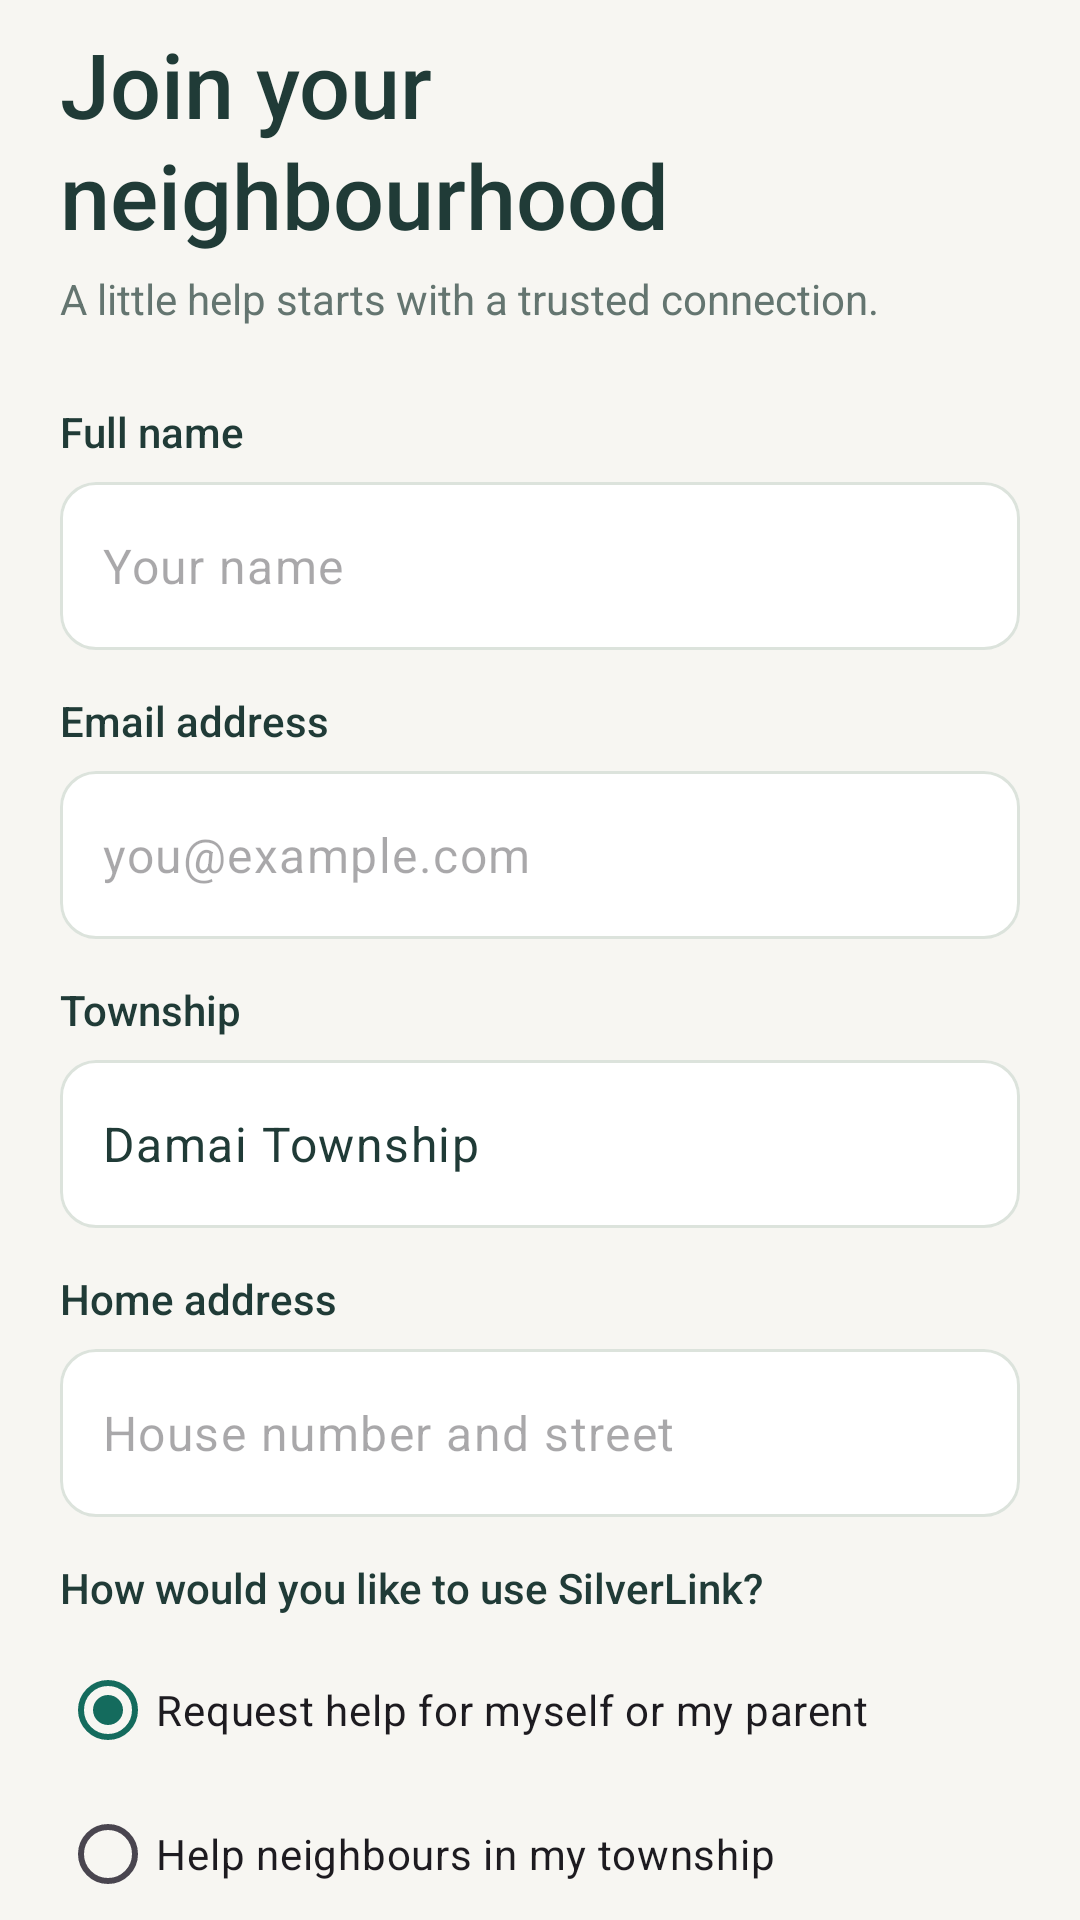

Write the Android layout XML for this screen, with the resource values it uses.
<!-- AndroidManifest.xml: application theme Theme.SilverLink -->
<!-- res/layout/fragment_signup.xml -->
<?xml version="1.0" encoding="utf-8"?>
<androidx.core.widget.NestedScrollView xmlns:android="http://schemas.android.com/apk/res/android" xmlns:app="http://schemas.android.com/apk/res-auto" android:layout_width="match_parent" android:layout_height="match_parent" android:fillViewport="true" android:clipToPadding="false">
    <LinearLayout android:layout_width="match_parent" android:layout_height="wrap_content" android:orientation="vertical" android:paddingStart="20dp" android:paddingEnd="20dp" android:paddingTop="12dp" android:paddingBottom="24dp">
        <TextView android:text="@string/join_your_neighbourhood" style="@style/SL.Text.Title" />
        <TextView android:text="@string/a_little_help_starts_with_a_trusted_connection" style="@style/SL.Text.BodyMuted" android:layout_marginTop="8dp" />
        <LinearLayout android:layout_width="match_parent" android:layout_height="wrap_content" android:orientation="vertical" android:layout_marginTop="28dp">
            <TextView android:text="@string/full_name" android:labelFor="@id/full_name" style="@style/SL.Text.Label" />
            <com.google.android.material.textfield.TextInputLayout android:layout_width="match_parent" android:layout_height="wrap_content" app:hintEnabled="false" app:boxBackgroundMode="outline" app:boxBackgroundColor="@color/sl_surface" app:boxStrokeColor="@color/input_stroke" app:boxCornerRadiusTopStart="12dp" app:boxCornerRadiusTopEnd="12dp" app:boxCornerRadiusBottomStart="12dp" app:boxCornerRadiusBottomEnd="12dp" android:layout_marginTop="8dp" app:boxStrokeWidth="1dp">
                <com.google.android.material.textfield.TextInputEditText android:id="@+id/full_name" android:layout_width="match_parent" android:layout_height="wrap_content" android:minHeight="56dp" android:text="" android:hint="@string/your_name" android:textColor="@color/sl_ink" android:textSize="16sp" android:fontFamily="sans-serif" android:inputType="textPersonName" android:gravity="center_vertical" android:maxLines="1" android:padding="14dp" />
            </com.google.android.material.textfield.TextInputLayout>
        </LinearLayout>
        <LinearLayout android:layout_width="match_parent" android:layout_height="wrap_content" android:orientation="vertical" android:layout_marginTop="16dp">
            <TextView android:text="@string/email_address" android:labelFor="@id/email" style="@style/SL.Text.Label" />
            <com.google.android.material.textfield.TextInputLayout android:layout_width="match_parent" android:layout_height="wrap_content" app:hintEnabled="false" app:boxBackgroundMode="outline" app:boxBackgroundColor="@color/sl_surface" app:boxStrokeColor="@color/input_stroke" app:boxCornerRadiusTopStart="12dp" app:boxCornerRadiusTopEnd="12dp" app:boxCornerRadiusBottomStart="12dp" app:boxCornerRadiusBottomEnd="12dp" android:layout_marginTop="8dp" app:boxStrokeWidth="1dp">
                <com.google.android.material.textfield.TextInputEditText android:id="@+id/email" android:layout_width="match_parent" android:layout_height="wrap_content" android:minHeight="56dp" android:text="" android:hint="@string/you_example_com" android:textColor="@color/sl_ink" android:textSize="16sp" android:fontFamily="sans-serif" android:inputType="textEmailAddress" android:gravity="center_vertical" android:maxLines="1" android:padding="14dp" />
            </com.google.android.material.textfield.TextInputLayout>
        </LinearLayout>
        <LinearLayout android:layout_width="match_parent" android:layout_height="wrap_content" android:orientation="vertical" android:layout_marginTop="16dp">
            <TextView android:text="@string/township" android:labelFor="@id/township" style="@style/SL.Text.Label" />
            <com.google.android.material.textfield.TextInputLayout android:layout_width="match_parent" android:layout_height="wrap_content" app:hintEnabled="false" app:boxBackgroundMode="outline" app:boxBackgroundColor="@color/sl_surface" app:boxStrokeColor="@color/input_stroke" app:boxCornerRadiusTopStart="12dp" app:boxCornerRadiusTopEnd="12dp" app:boxCornerRadiusBottomStart="12dp" app:boxCornerRadiusBottomEnd="12dp" android:layout_marginTop="8dp" app:boxStrokeWidth="1dp">
                <com.google.android.material.textfield.TextInputEditText android:id="@+id/township" android:layout_width="match_parent" android:layout_height="wrap_content" android:minHeight="56dp" android:text="@string/damai_township" android:hint="" android:textColor="@color/sl_ink" android:textSize="16sp" android:fontFamily="sans-serif" android:inputType="textCapSentences" android:gravity="center_vertical" android:maxLines="1" android:padding="14dp" />
            </com.google.android.material.textfield.TextInputLayout>
        </LinearLayout>
        <LinearLayout android:layout_width="match_parent" android:layout_height="wrap_content" android:orientation="vertical" android:layout_marginTop="16dp">
            <TextView android:text="@string/home_address" android:labelFor="@id/address" style="@style/SL.Text.Label" />
            <com.google.android.material.textfield.TextInputLayout android:layout_width="match_parent" android:layout_height="wrap_content" app:hintEnabled="false" app:boxBackgroundMode="outline" app:boxBackgroundColor="@color/sl_surface" app:boxStrokeColor="@color/input_stroke" app:boxCornerRadiusTopStart="12dp" app:boxCornerRadiusTopEnd="12dp" app:boxCornerRadiusBottomStart="12dp" app:boxCornerRadiusBottomEnd="12dp" android:layout_marginTop="8dp" app:boxStrokeWidth="1dp">
                <com.google.android.material.textfield.TextInputEditText android:id="@+id/address" android:layout_width="match_parent" android:layout_height="wrap_content" android:minHeight="56dp" android:text="" android:hint="@string/house_number_and_street" android:textColor="@color/sl_ink" android:textSize="16sp" android:fontFamily="sans-serif" android:inputType="textPostalAddress" android:gravity="center_vertical" android:maxLines="1" android:padding="14dp" />
            </com.google.android.material.textfield.TextInputLayout>
        </LinearLayout>
        <TextView android:text="@string/how_would_you_like_to_use_silverlink" style="@style/SL.Text.Label" android:layout_marginTop="16dp" />
        <RadioGroup android:id="@+id/signup_role" android:layout_width="match_parent" android:layout_height="wrap_content" android:checkedButton="@id/role_requester" android:layout_marginTop="8dp">
            <RadioButton android:id="@+id/role_requester" android:layout_width="match_parent" android:layout_height="48dp" android:text="@string/request_help_for_myself_or_my_parent" />
            <RadioButton android:id="@+id/role_helper" android:layout_width="match_parent" android:layout_height="48dp" android:text="@string/help_neighbours_in_my_township" />
        </RadioGroup>
        <LinearLayout android:layout_width="match_parent" android:layout_height="wrap_content" android:orientation="horizontal" android:gravity="top" android:layout_marginTop="20dp" android:baselineAligned="false">
            <ImageView android:layout_width="18dp" android:layout_height="18dp" android:src="@drawable/request_shield_check" android:contentDescription="@null" android:importantForAccessibility="no" android:layout_marginEnd="10dp" />
            <TextView android:text="@string/this_preview_uses_local_demo_data_resident_identity_checks_will_" style="@style/SL.Text.Caption" android:layout_width="0dp" android:layout_weight="1" />
        </LinearLayout>
        <com.google.android.material.button.MaterialButton android:id="@+id/create_profile_button" android:text="@string/create_demo_profile" style="@style/SL.Button" android:layout_marginTop="20dp" />
    </LinearLayout>
</androidx.core.widget.NestedScrollView>
<!-- resources referenced by this layout -->
<resources>
  <color name="sl_ink">#203B37</color>
  <color name="sl_surface">#FFFFFF</color>
  <string name="a_little_help_starts_with_a_trusted_connection">A little help starts with a trusted connection.</string>
  <string name="create_demo_profile">Create demo profile</string>
  <string name="damai_township">Damai Township</string>
  <string name="email_address">Email address</string>
  <string name="full_name">Full name</string>
  <string name="help_neighbours_in_my_township">Help neighbours in my township</string>
  <string name="home_address">Home address</string>
  <string name="house_number_and_street">House number and street</string>
  <string name="how_would_you_like_to_use_silverlink">How would you like to use SilverLink?</string>
  <string name="join_your_neighbourhood">Join your neighbourhood</string>
  <string name="request_help_for_myself_or_my_parent">Request help for myself or my parent</string>
  <string name="this_preview_uses_local_demo_data_resident_identity_checks_will_">This preview uses local demo data. Resident identity checks will require management approval in the connected app.</string>
  <string name="township">Township</string>
  <string name="you_example_com">you@example.com</string>
  <string name="your_name">Your name</string>
  <style name="SL.Text.BodyMuted" parent="SL.Text">
          <item name="android:textColor">@color/sl_muted</item>
          <item name="android:textSize">14sp</item>
      </style>
  <style name="SL.Text.Caption" parent="SL.Text.BodyMuted">
          <item name="android:textSize">13sp</item>
      </style>
  <style name="SL.Text.Label" parent="SL.Text">
          <item name="android:textSize">14sp</item>
          <item name="android:fontFamily">sans-serif-medium</item>
      </style>
  <style name="SL.Text.Title" parent="SL.Text.Section">
          <item name="android:textSize">30sp</item>
      </style>
  <style name="Theme.SilverLink" parent="Base.Theme.SilverLink" />
  <color name="sl_primary">#146B5D</color>
  <style name="SL.Text" parent="Widget.AppCompat.TextView">
          <item name="android:layout_width">match_parent</item>
          <item name="android:layout_height">wrap_content</item>
          <item name="android:textColor">@color/sl_ink</item>
          <item name="android:textSize">16sp</item>
          <item name="android:includeFontPadding">false</item>
          <item name="android:lineSpacingExtra">2dp</item>
          <item name="android:fontFamily">sans-serif</item>
      </style>
  <color name="sl_muted">#647570</color>
  <style name="SL.Text.Section" parent="SL.Text">
          <item name="android:textSize">20sp</item>
          <item name="android:fontFamily">sans-serif-medium</item>
      </style>
  <style name="Base.Theme.SilverLink" parent="Theme.Material3.Light.NoActionBar">
          <item name="colorPrimary">@color/sl_primary</item>
          <item name="colorOnPrimary">@color/sl_surface</item>
          <item name="colorSurface">@color/sl_surface</item>
          <item name="colorOnSurface">@color/sl_ink</item>
          <item name="colorSecondaryContainer">@color/sl_tint</item>
          <item name="android:fontFamily">sans-serif</item>
          <item name="android:windowLightStatusBar">true</item>
          <item name="android:windowBackground">@color/sl_background</item>
          <item name="android:colorAccent">@color/sl_primary</item>
      </style>
  <color name="sl_tint">#E4F0E9</color>
  <color name="sl_background">#F7F6F2</color>
</resources>
